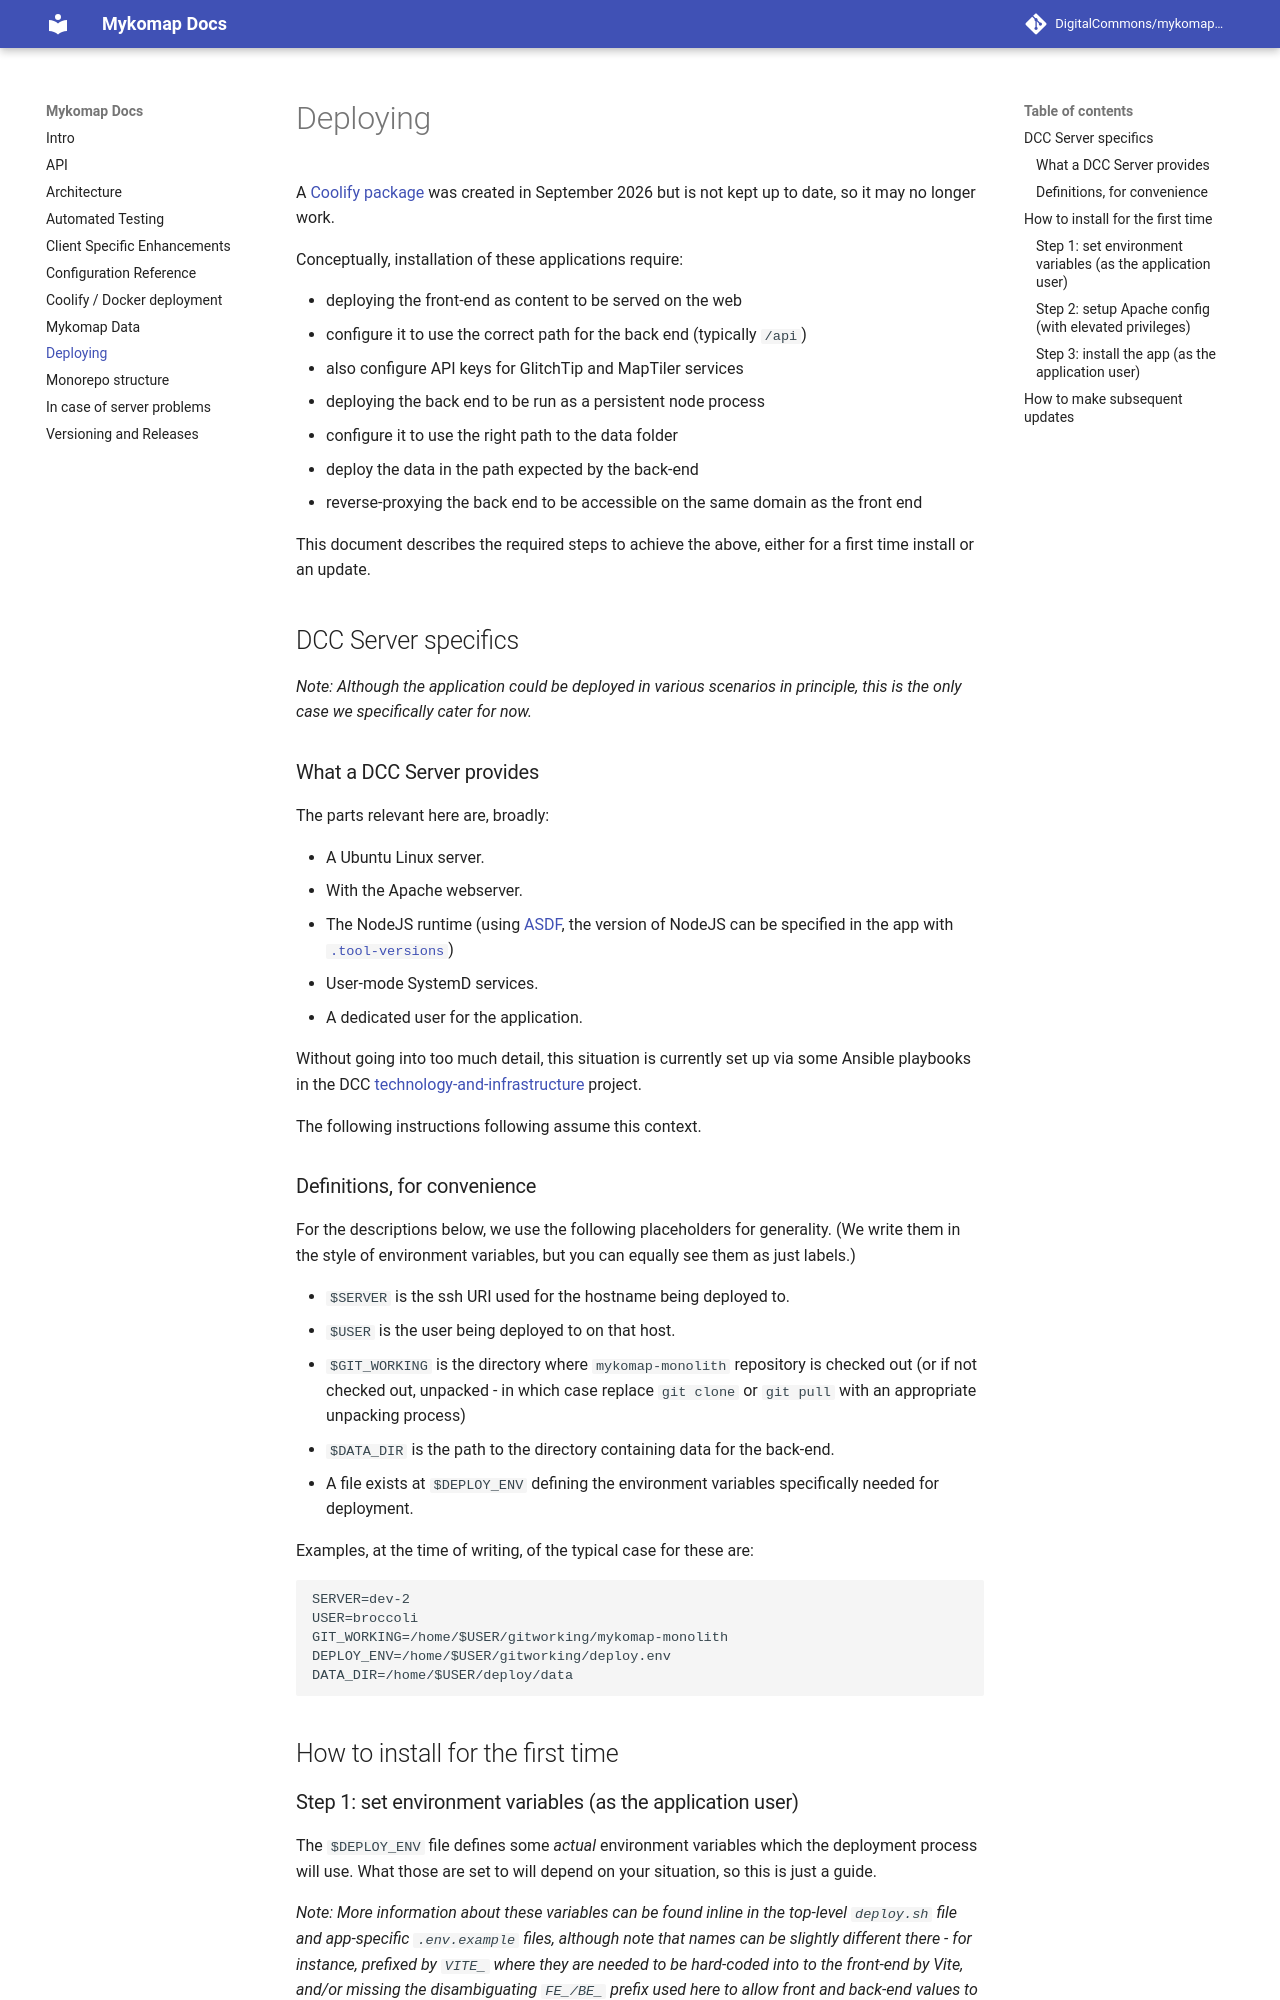

repository: DigitalCommons/mykomap-monolith · page: deployment/index.html · generator: mkdocs

# Deploying

A [Coolify package](coolify.md) was created in September 2026 but is not
kept up to date, so it may no longer work.

Conceptually, installation of these applications require:

- deploying the front-end as content to be served on the web
  - configure it to use the correct path for the back end (typically `/api`)
  - also configure API keys for GlitchTip and MapTiler services
- deploying the back end to be run as a persistent node process
  - configure it to use the right path to the data folder
- deploy the data in the path expected by the back-end
- reverse-proxying the back end to be accessible on the same domain as the front end

This document describes the required steps to achieve the above, either for a first
time install or an update.

## DCC Server specifics

_Note: Although the application could be deployed in various scenarios in
principle, this is the only case we specifically cater for now._

### What a DCC Server provides

The parts relevant here are, broadly:

- A Ubuntu Linux server.
- With the Apache webserver.
- The NodeJS runtime (using [ASDF][asdf], the version of NodeJS can be
  specified in the app with [`.tool-versions`][asdf-config])
- User-mode SystemD services.
- A dedicated user for the application.

[asdf]: https://asdf-vm.com/
[asdf-config]: https://asdf-vm.com/manage/configuration.html

Without going into too much detail, this situation is currently set up
via some Ansible playbooks in the DCC
[technology-and-infrastructure][t-i] project.

The following instructions following assume this context.

[t-i]: https://github.com/DigitalCommons/technology-and-infrastructure

### Definitions, for convenience

For the descriptions below, we use the following placeholders for
generality. (We write them in the style of environment variables, but
you can equally see them as just labels.)

- `$SERVER` is the ssh URI used for the hostname being deployed to.
- `$USER` is the user being deployed to on that host.
- `$GIT_WORKING` is the directory where `mykomap-monolith` repository
  is checked out (or if not checked out, unpacked - in which case
  replace `git clone` or `git pull` with an appropriate unpacking
  process)
- `$DATA_DIR` is the path to the directory containing data for the back-end.
- A file exists at `$DEPLOY_ENV` defining the environment variables
  specifically needed for deployment.

Examples, at the time of writing, of the typical case for these are:

    SERVER=dev-2
    USER=broccoli
    GIT_WORKING=/home/$USER/gitworking/mykomap-monolith
    DEPLOY_ENV=/home/$USER/gitworking/deploy.env
    DATA_DIR=/home/$USER/deploy/data

## How to install for the first time
